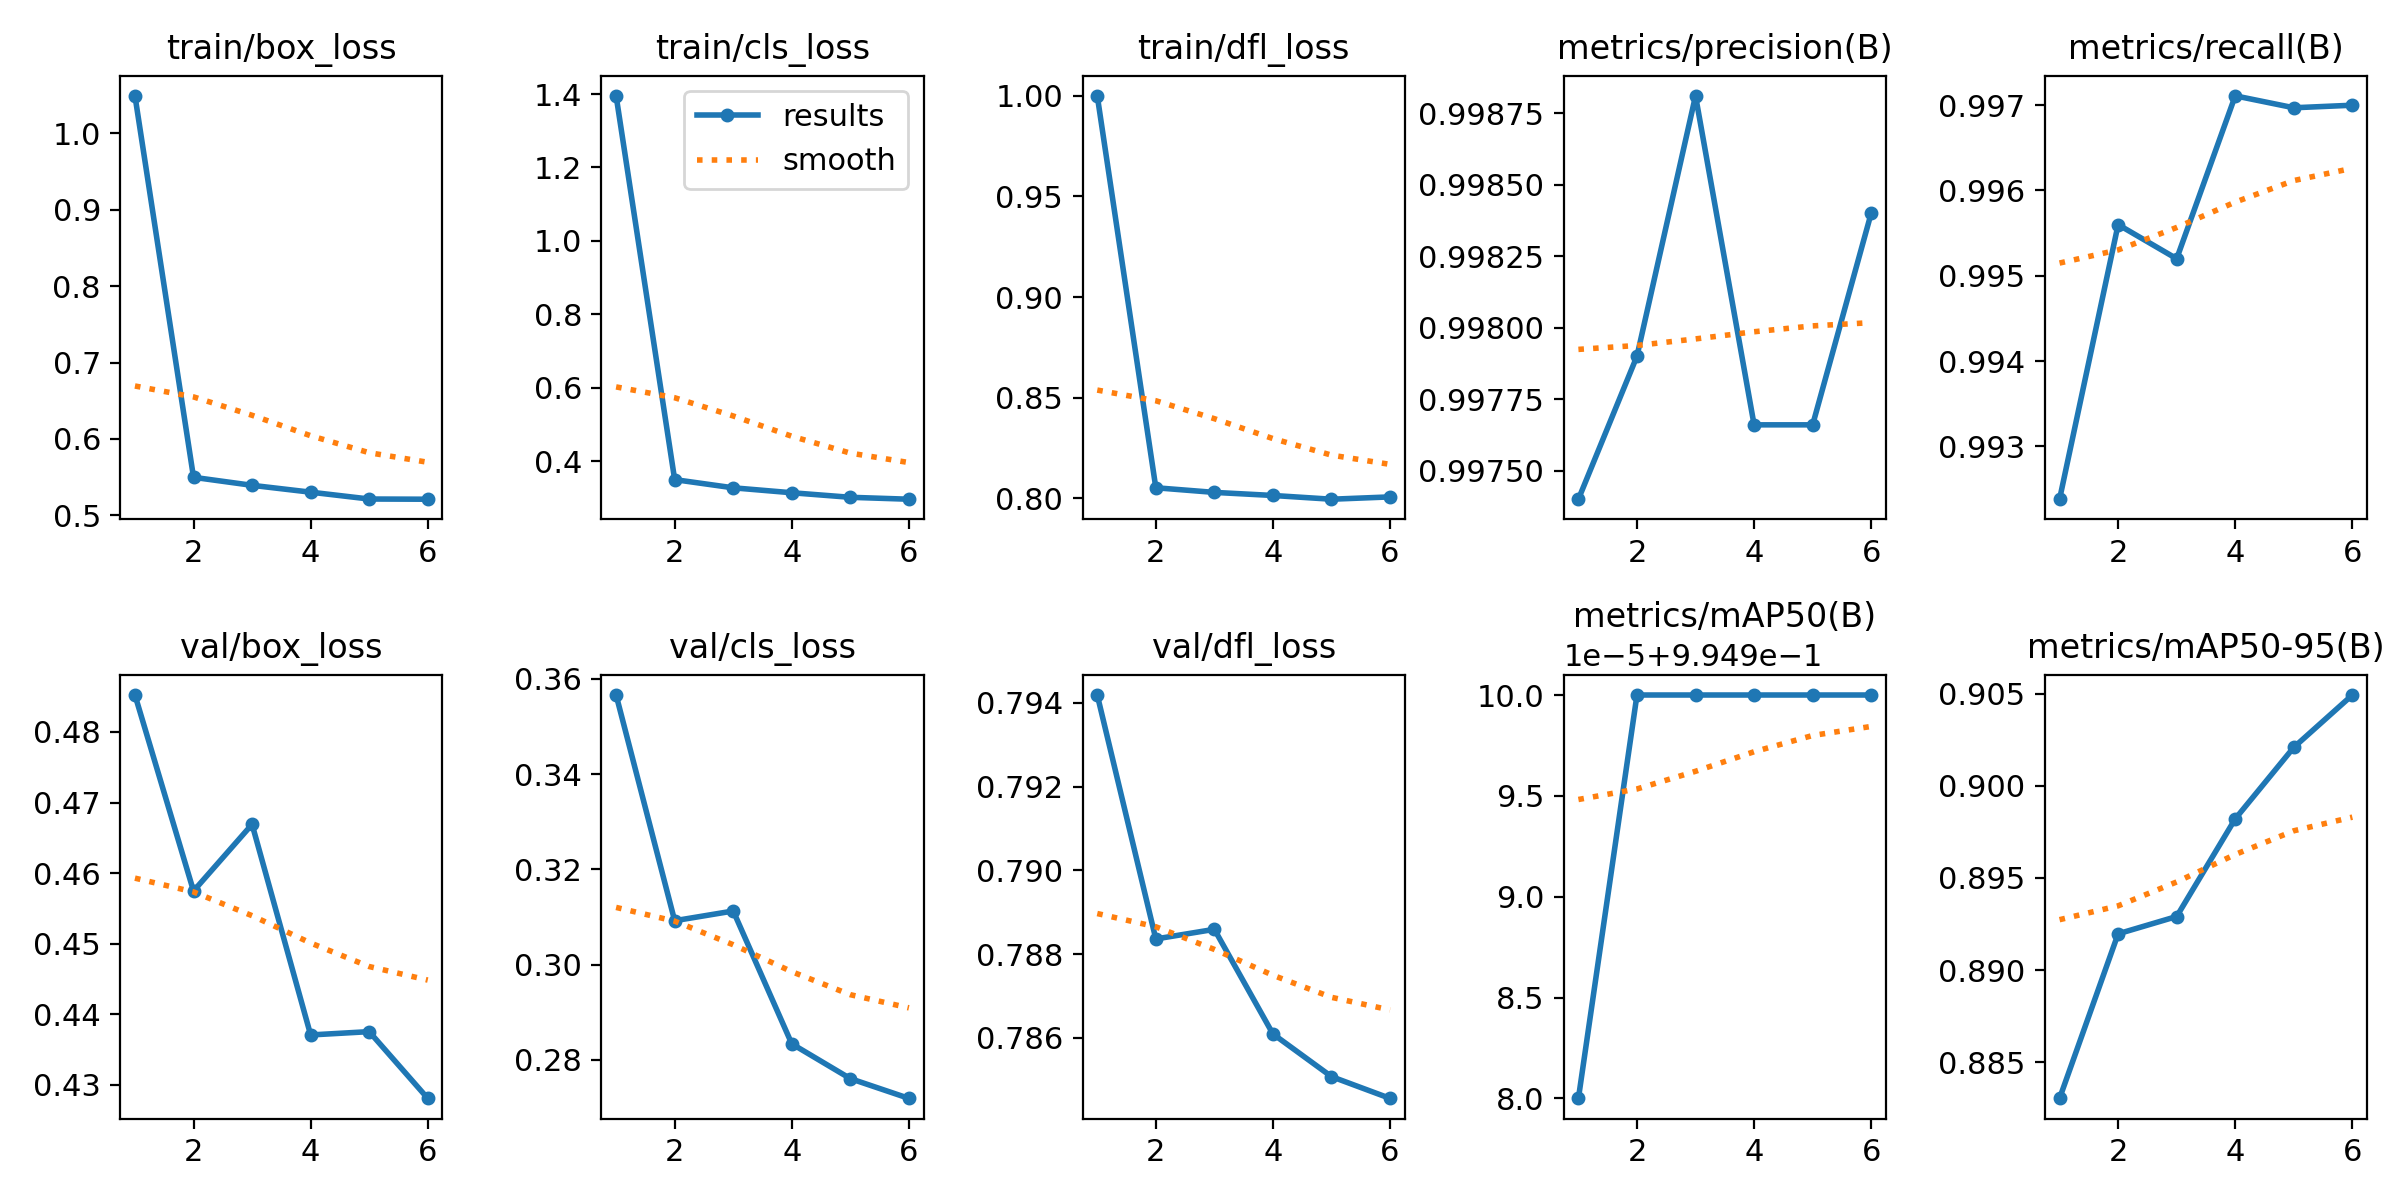

Values plotted in this chart, from the file beside it:
epoch, train/box_loss, train/cls_loss, train/dfl_loss, metrics/precision(B), metrics/recall(B), metrics/mAP50(B), metrics/mAP50-95(B), val/box_loss, val/cls_loss, val/dfl_loss, lr/pg0, lr/pg1, lr/pg2
1, 1.049, 1.395, 0.9999, 0.9974, 0.9924, 0.995, 0.883, 0.4852, 0.3566, 0.7942, 0.000663, 0.000663, 0.000663
2, 0.5499, 0.3502, 0.8053, 0.9979, 0.9956, 0.995, 0.892, 0.4575, 0.3092, 0.7884, 0.00111, 0.00111, 0.00111
3, 0.5394, 0.3278, 0.803, 0.9988, 0.9952, 0.995, 0.8929, 0.4669, 0.3113, 0.7886, 0.001337, 0.001337, 0.001337
4, 0.5304, 0.3144, 0.8015, 0.9977, 0.9971, 0.995, 0.8982, 0.4371, 0.2833, 0.7861, 0.00101, 0.00101, 0.00101
5, 0.5214, 0.302, 0.7996, 0.9977, 0.997, 0.995, 0.9021, 0.4375, 0.276, 0.7851, 0.00068, 0.00068, 0.00068
6, 0.5212, 0.2968, 0.8008, 0.9984, 0.997, 0.995, 0.9049, 0.4281, 0.2719, 0.7845, 0.00035, 0.00035, 0.00035
